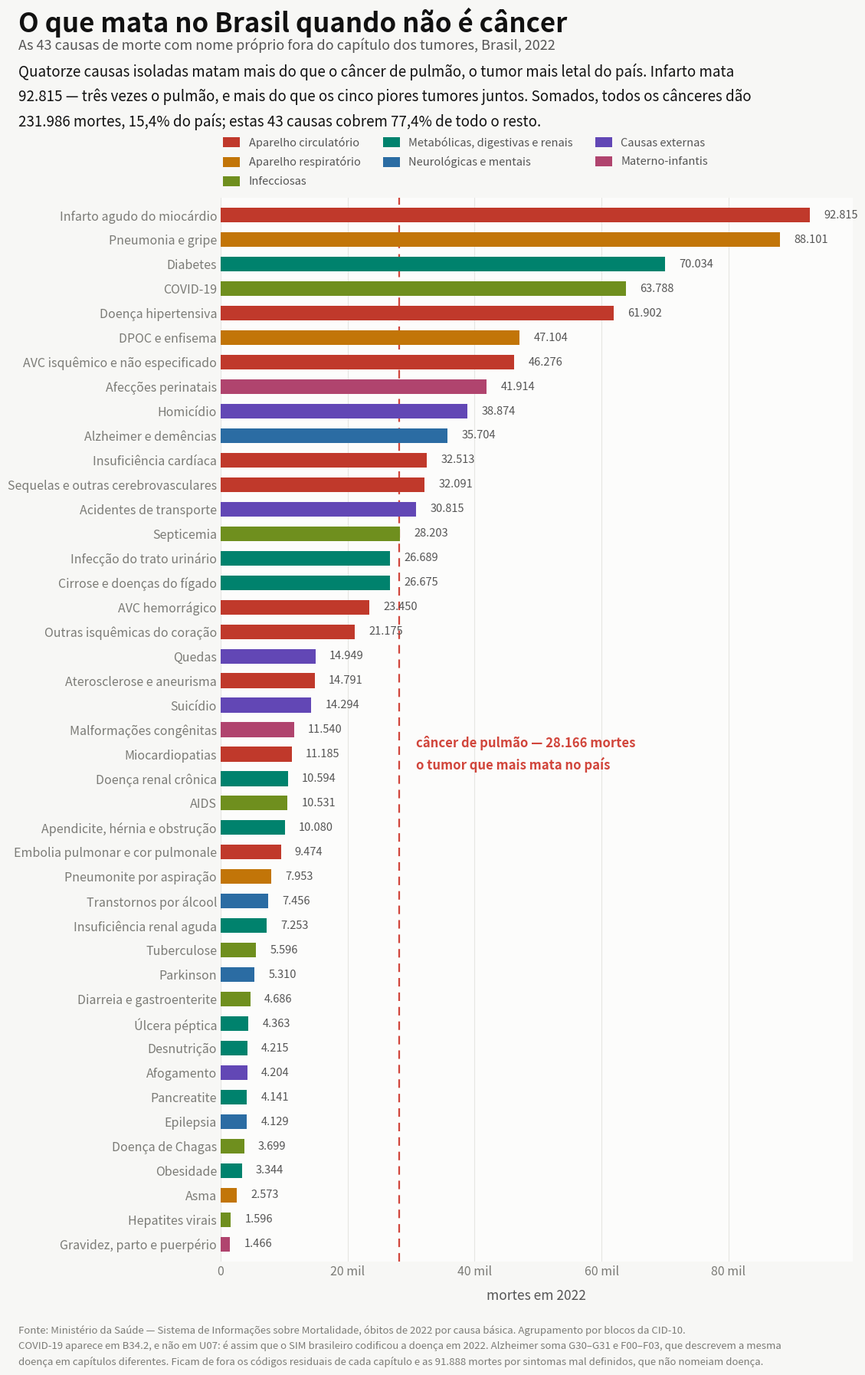

The matplotlib source for this figure: (Note: this script raises an exception after producing the figure.)
#!/usr/bin/env python3
"""As doenças que não são câncer: quanto matam, quanto internam e em que idade (2022).

Continuação de scripts/plot_cancer_internacao_mortalidade.py e
scripts/plot_cancer_idade.py, aplicando o mesmo par de leituras às causas de
morte fora do capítulo das neoplasias. Câncer responde por 15,4% dos óbitos do
país; as outras 1.275.091 mortes de 2022 nunca passaram por esse recorte.

  dataviz/nao_cancer_quantidades_2022.png
      A escala. Barras ordenadas pelo número de mortes, com o total de câncer
      como régua no topo. Mostra que nenhuma causa isolada chega perto do
      câncer somado, mas que infarto, pneumonia e diabetes sozinhos superam
      qualquer tumor individual.

  dataviz/nao_cancer_internacao_mortalidade_2022.png
      O mesmo cruzamento mata × interna do gráfico do câncer. Lá havia um único
      ponto abaixo da paridade (pulmão). Aqui há seis, e eles formam um grupo
      coerente: Chagas, Parkinson, Alzheimer, pneumonite por aspiração,
      sequelas de AVC e doença hipertensiva — doenças crônicas e
      neurodegenerativas para as quais o hospital não tem oferta.

  dataviz/nao_cancer_idade_perfil_2022.png
      Mapa de calor da idade do óbito, uma linha por causa, ordenado pela
      mediana. Vai de 0 (afecções perinatais) a 86 anos (Alzheimer) — uma
      amplitude que o câncer, concentrado entre 33 e 78, não tem.

AGRUPAMENTO
As causas seguem blocos da CID-10 próximos aos da lista de causas evitáveis do
Ministério da Saúde. Duas juntam códigos de capítulos diferentes:
  · COVID-19 — em 2022 o SIM não usa U07: grava tudo em B34.2, no capítulo das
    infecciosas. Sem esse remendo a COVID desapareceria diluída.
  · Alzheimer e demências — G30–G31 (cap. VI) somado a F00–F03 (cap. V). Os
    dois códigos descrevem a mesma doença e a escolha entre eles é do
    codificador; separados, cada metade some do ranking.
Os 43 grupos cobrem 77,4% das mortes não-câncer. O resto fica em códigos
residuais dos capítulos e nas 91.888 mortes mal definidas (cap. XVIII), que não
nomeiam doença nenhuma e por isso não entram.

CAUSA EXTERNA: POR QUE ELA ENTRA AGREGADA NO GRÁFICO DE INTERNAÇÃO
O SIM registra a causa externa (capítulo XX, V01–Y98: homicídio, trânsito,
queda). O SIH registra a lesão que ela produziu (capítulo XIX, S00–T98: fratura,
ferimento). O campo do SIH que guardaria a causa externa
(cid_causa_categoria) está 100% vazio em 2022. Dá para cruzar os dois totais,
mas não dá para saber quantas das internações por lesão vieram de agressão e
quantas de acidente — por isso o gráfico de internação traz uma bolha única,
"causas externas (lesões)", enquanto o mapa etário, que só usa o SIM, separa
homicídio, trânsito, suicídio, queda e afogamento.

Gravidez, parto e puerpério fica fora do gráfico de internação: as 2.234.475
internações do capítulo XV são quase todas partos normais, não tratamento de
doença, e a razão de 1.524 internações por morte não é comparável com nada.
A causa continua nas outras duas figuras.

LIMPEZA DO CAMPO DE IDADE
Mesmo corte de scripts/plot_cancer_idade.py, mais um: além dos 36.846 óbitos
sem idade (2,4%) e dos 6.528 com idade impossível de 116 a 220 anos (0,44%),
descartam-se 1.006 registros com idade negativa (0,07%, até -1,82) — outro
sintoma do mesmo erro de decodificação do campo, que o recorte do câncer não
tinha alcançado porque nenhum deles caía em C00–C97.

As afecções perinatais têm 60% dos óbitos sem idade preenchida: o SIM guarda a
idade em unidade + valor, e a conversão para anos completos perde grande parte
das mortes contadas em horas e dias. A linha do mapa de calor é normalizada
dentro de si mesma, então continua correta ao dizer "morrem no primeiro ano";
o que ela não sustenta é comparação de volume com as outras linhas.

Fonte: Ministério da Saúde — Sistema de Informações sobre Mortalidade (óbitos de
2022 por causa básica) e Sistema de Informações Hospitalares (internações de
2022 por diagnóstico principal). População: IBGE, Censo 2022 (203.080.756).
"""
import matplotlib.pyplot as plt
from matplotlib.colors import LinearSegmentedColormap, Normalize
from matplotlib.lines import Line2D
from matplotlib.patches import Patch

POP = 203_080_756
MORTES_CANCER = 231_986
MORTES_PULMAO = 28_166   # o tumor que mais mata, régua do gráfico de quantidades
MORTES_TOTAL = 1_507_077

# grupo: (mortes, internações, mortes/100 mil, internações/100 mil, família)
DADOS = {
    'Infarto agudo do miocárdio'          : (92815, 162983, 45.7, 80.26, 'circ'),
    'Pneumonia e gripe'                   : (88101, 677393, 43.38, 333.56, 'resp'),
    'Diabetes'                            : (70034, 137350, 34.49, 67.63, 'meta'),
    'COVID-19'                            : (63788, 164865, 31.41, 81.18, 'inf'),
    'Doença hipertensiva'                 : (61902, 59749, 30.48, 29.42, 'circ'),
    'DPOC e enfisema'                     : (47104, 105852, 23.19, 52.12, 'resp'),
    'AVC isquêmico e não especificado'    : (46276, 208836, 22.79, 102.83, 'circ'),
    'Afecções perinatais'                 : (41914, 331617, 20.64, 163.29, 'mat'),
    'Homicídio'                           : (38874, 0, 19.14, 0.0, 'ext'),
    'Alzheimer e demências'               : (35704, 17105, 17.58, 8.42, 'neuro'),
    'Insuficiência cardíaca'              : (32513, 201810, 16.01, 99.37, 'circ'),
    'Sequelas e outras cerebrovasculares' : (32091, 21382, 15.8, 10.53, 'circ'),
    'Acidentes de transporte'             : (30815, 0, 15.17, 0.0, 'ext'),
    'Septicemia'                          : (28203, 154178, 13.89, 75.92, 'inf'),
    'Infecção do trato urinário'          : (26689, 211593, 13.14, 104.19, 'meta'),
    'Cirrose e doenças do fígado'         : (26675, 61453, 13.14, 30.26, 'meta'),
    'AVC hemorrágico'                     : (23450, 33101, 11.55, 16.3, 'circ'),
    'Outras isquêmicas do coração'        : (21175, 134814, 10.43, 66.38, 'circ'),
    'Quedas'                              : (14949, 0, 7.36, 0.0, 'ext'),
    'Aterosclerose e aneurisma'           : (14791, 105825, 7.28, 52.11, 'circ'),
    'Suicídio'                            : (14294, 0, 7.04, 0.0, 'ext'),
    'Malformações congênitas'             : (11540, 85502, 5.68, 42.1, 'mat'),
    'Miocardiopatias'                     : (11185, 14028, 5.51, 6.91, 'circ'),
    'Doença renal crônica'                : (10594, 96875, 5.22, 47.7, 'meta'),
    'AIDS'                                : (10531, 25613, 5.19, 12.61, 'inf'),
    'Apendicite, hérnia e obstrução'      : (10080, 473675, 4.96, 233.24, 'meta'),
    'Embolia pulmonar e cor pulmonale'    : (9474, 14561, 4.67, 7.17, 'circ'),
    'Pneumonite por aspiração'            : (7953, 3843, 3.92, 1.89, 'resp'),
    'Transtornos por álcool'              : (7456, 39766, 3.67, 19.58, 'neuro'),
    'Insuficiência renal aguda'           : (7253, 39491, 3.57, 19.45, 'meta'),
    'Tuberculose'                         : (5596, 21378, 2.76, 10.53, 'inf'),
    'Parkinson'                           : (5310, 1386, 2.61, 0.68, 'neuro'),
    'Diarreia e gastroenterite'           : (4686, 141683, 2.31, 69.77, 'inf'),
    'Úlcera péptica'                      : (4363, 11860, 2.15, 5.84, 'meta'),
    'Desnutrição'                         : (4215, 25906, 2.08, 12.76, 'meta'),
    'Afogamento'                          : (4204, 0, 2.07, 0.0, 'ext'),
    'Pancreatite'                         : (4141, 37682, 2.04, 18.56, 'meta'),
    'Epilepsia'                           : (4129, 63390, 2.03, 31.21, 'neuro'),
    'Doença de Chagas'                    : (3699, 604, 1.82, 0.3, 'inf'),
    'Obesidade'                           : (3344, 9469, 1.65, 4.66, 'meta'),
    'Asma'                                : (2573, 83424, 1.27, 41.08, 'resp'),
    'Hepatites virais'                    : (1596, 3596, 0.79, 1.77, 'inf'),
    'Gravidez, parto e puerpério'         : (1466, 2234475, 0.72, 1100.29, 'mat'),
}

# grupo: (óbitos com idade válida, média, mediana, mínima, máxima, p10, p90)
IDADE = {
    'Afecções perinatais'                 : (16603, 0.4, 0, 0, 104, 0, 0),
    'Malformações congênitas'             : (9493, 9.0, 0, 0, 114, 0, 42),
    'Homicídio'                           : (38071, 32.6, 30, 0, 115, 19, 51),
    'Gravidez, parto e puerpério'         : (1458, 29.9, 30, 12, 89, 20, 40),
    'Afogamento'                          : (4130, 35.1, 35, 0, 112, 4, 64),
    'Acidentes de transporte'             : (30452, 41.6, 40, 0, 115, 20, 67),
    'Suicídio'                            : (14162, 42.1, 40, 9, 114, 21, 67),
    'AIDS'                                : (10457, 45.8, 44, 0, 114, 28, 64),
    'Epilepsia'                           : (4104, 51.9, 54, 0, 109, 19, 82),
    'Transtornos por álcool'              : (7381, 54.9, 55, 10, 115, 38, 71),
    'Tuberculose'                         : (5528, 54.2, 55, 0, 115, 29, 78),
    'Obesidade'                           : (3319, 58.4, 59, 0, 111, 36, 81),
    'Cirrose e doenças do fígado'         : (26432, 59.8, 60, 0, 115, 41, 78),
    'Hepatites virais'                    : (1578, 61.6, 62, 0, 112, 43, 80),
    'Pancreatite'                         : (4092, 62.0, 63, 0, 110, 38, 85),
    'AVC hemorrágico'                     : (23244, 65.5, 67, 0, 115, 44, 86),
    'Miocardiopatias'                     : (11070, 66.9, 69, 0, 115, 41, 89),
    'Infarto agudo do miocárdio'          : (91897, 69.7, 70, 0, 115, 50, 88),
    'Asma'                                : (2555, 64.5, 70, 0, 114, 30, 90),
    'Embolia pulmonar e cor pulmonale'    : (9358, 67.7, 71, 0, 109, 41, 90),
    'Úlcera péptica'                      : (4319, 69.7, 71, 1, 113, 49, 88),
    'Diabetes'                            : (69276, 72.1, 73, 0, 115, 54, 89),
    'Doença de Chagas'                    : (3671, 72.0, 73, 1, 114, 54, 88),
    'Outras isquêmicas do coração'        : (20964, 72.9, 74, 0, 115, 55, 90),
    'Aterosclerose e aneurisma'           : (14628, 72.5, 74, 0, 114, 54, 90),
    'Doença renal crônica'                : (10476, 71.4, 74, 0, 114, 50, 90),
    'Septicemia'                          : (27880, 70.8, 75, 0, 115, 46, 91),
    'Apendicite, hérnia e obstrução'      : (9984, 71.2, 75, 0, 110, 48, 90),
    'Insuficiência renal aguda'           : (7183, 72.6, 76, 0, 111, 51, 91),
    'COVID-19'                            : (62367, 74.3, 77, 0, 115, 54, 92),
    'AVC isquêmico e não especificado'    : (45807, 75.2, 77, 0, 114, 58, 91),
    'Sequelas e outras cerebrovasculares' : (31765, 75.6, 77, 0, 113, 58, 91),
    'Diarreia e gastroenterite'           : (4621, 67.8, 77, 0, 110, 5, 92),
    'Doença hipertensiva'                 : (61313, 76.0, 78, 0, 115, 56, 93),
    'DPOC e enfisema'                     : (46621, 76.6, 78, 0, 115, 62, 91),
    'Insuficiência cardíaca'              : (32170, 76.1, 78, 0, 114, 57, 92),
    'Quedas'                              : (14796, 73.5, 78, 0, 115, 47, 92),
    'Pneumonia e gripe'                   : (87128, 75.4, 80, 0, 115, 53, 94),
    'Parkinson'                           : (5258, 80.5, 81, 21, 110, 68, 92),
    'Desnutrição'                         : (4157, 74.4, 81, 0, 115, 43, 95),
    'Pneumonite por aspiração'            : (7867, 77.2, 82, 0, 114, 55, 95),
    'Infecção do trato urinário'          : (26445, 79.9, 83, 0, 115, 63, 94),
    'Alzheimer e demências'               : (35344, 84.9, 86, 0, 115, 74, 95),
}

# mortes por faixa quinquenal: 0-4, 5-9, … 85-89, 90+
HIST = {
    'Afecções perinatais'                 : [16471, 13, 12, 17, 13, 9, 2, 4, 4, 4, 3, 9, 6, 8, 5, 6, 8, 4, 5],
    'Malformações congênitas'             : [7423, 230, 163, 194, 145, 107, 110, 120, 109, 112, 150, 112, 130, 106, 77, 76, 47, 37, 45],
    'Homicídio'                           : [121, 52, 249, 4219, 7803, 6563, 5228, 4166, 3254, 2145, 1428, 1071, 695, 456, 264, 167, 92, 45, 53],
    'Gravidez, parto e puerpério'         : [0, 0, 10, 119, 258, 327, 316, 279, 126, 15, 3, 2, 0, 0, 2, 0, 0, 1, 0],
    'Afogamento'                          : [443, 128, 159, 352, 335, 308, 337, 344, 326, 321, 252, 248, 183, 146, 103, 81, 39, 13, 12],
    'Acidentes de transporte'             : [245, 204, 294, 1763, 3479, 3231, 2939, 2961, 2942, 2543, 2258, 2127, 1722, 1315, 996, 711, 423, 190, 109],
    'Suicídio'                            : [0, 4, 173, 914, 1448, 1484, 1458, 1497, 1431, 1194, 1053, 1007, 745, 631, 441, 329, 184, 104, 65],
    'AIDS'                                : [25, 9, 6, 29, 349, 841, 1059, 1344, 1575, 1298, 1197, 978, 704, 479, 259, 145, 92, 36, 32],
    'Epilepsia'                           : [175, 68, 68, 112, 155, 174, 162, 256, 313, 273, 359, 354, 332, 320, 251, 211, 196, 174, 151],
    'Transtornos por álcool'              : [0, 0, 1, 7, 19, 112, 263, 497, 758, 926, 1062, 1131, 933, 726, 458, 242, 117, 72, 57],
    'Tuberculose'                         : [27, 5, 17, 76, 186, 248, 297, 372, 446, 503, 562, 605, 525, 491, 386, 307, 235, 149, 91],
    'Obesidade'                           : [4, 3, 4, 22, 46, 65, 124, 201, 260, 298, 330, 334, 353, 366, 308, 225, 197, 115, 64],
    'Cirrose e doenças do fígado'         : [80, 27, 29, 54, 97, 252, 516, 1083, 1745, 2402, 3111, 3455, 3528, 3379, 2505, 1835, 1178, 697, 459],
    'Hepatites virais'                    : [11, 0, 2, 11, 6, 8, 17, 50, 81, 103, 150, 207, 245, 232, 153, 133, 92, 53, 24],
    'Pancreatite'                         : [7, 2, 5, 18, 35, 84, 139, 194, 274, 312, 332, 359, 400, 432, 371, 353, 319, 262, 194],
    'AVC hemorrágico'                     : [67, 28, 51, 76, 118, 181, 294, 623, 1078, 1441, 1895, 2192, 2375, 2581, 2622, 2489, 2274, 1683, 1176],
    'Miocardiopatias'                     : [111, 27, 31, 64, 99, 132, 199, 291, 433, 539, 682, 839, 999, 1119, 1119, 1135, 1165, 1034, 1052],
    'Infarto agudo do miocárdio'          : [19, 4, 13, 93, 224, 356, 598, 1218, 2264, 3643, 5194, 7848, 10348, 11785, 12079, 11253, 10003, 7905, 7050],
    'Asma'                                : [49, 33, 28, 39, 44, 60, 69, 89, 112, 118, 112, 138, 183, 173, 205, 255, 307, 259, 282],
    'Embolia pulmonar e cor pulmonale'    : [71, 12, 13, 48, 87, 136, 193, 290, 405, 458, 458, 619, 741, 850, 934, 1120, 1006, 930, 987],
    'Úlcera péptica'                      : [1, 2, 3, 11, 17, 40, 40, 75, 95, 169, 221, 338, 442, 524, 533, 563, 502, 380, 363],
    'Diabetes'                            : [35, 15, 27, 80, 179, 285, 366, 661, 1134, 1776, 2954, 4633, 6379, 8547, 9849, 9748, 9100, 7300, 6208],
    'Doença de Chagas'                    : [1, 0, 1, 2, 3, 3, 1, 19, 51, 127, 164, 244, 361, 478, 545, 553, 513, 346, 259],
    'Outras isquêmicas do coração'        : [5, 4, 6, 9, 29, 59, 80, 130, 306, 521, 830, 1382, 1991, 2493, 3050, 2933, 2706, 2214, 2216],
    'Aterosclerose e aneurisma'           : [10, 3, 13, 10, 34, 72, 92, 173, 268, 363, 543, 833, 1300, 1758, 2070, 2112, 1933, 1534, 1507],
    'Doença renal crônica'                : [41, 6, 8, 34, 50, 74, 111, 146, 237, 326, 429, 741, 887, 1137, 1201, 1317, 1305, 1227, 1199],
    'Septicemia'                          : [721, 64, 71, 127, 177, 212, 251, 372, 539, 734, 1029, 1499, 2018, 2653, 3151, 3493, 3749, 3473, 3547],
    'Apendicite, hérnia e obstrução'      : [142, 19, 44, 49, 60, 89, 92, 133, 197, 263, 363, 512, 727, 950, 1189, 1409, 1424, 1264, 1058],
    'Insuficiência renal aguda'           : [62, 13, 8, 20, 26, 45, 61, 101, 155, 177, 249, 395, 489, 751, 833, 1000, 1014, 854, 930],
    'COVID-19'                            : [484, 95, 91, 146, 207, 307, 435, 632, 988, 1342, 1933, 2995, 4266, 5647, 6918, 8315, 9093, 8731, 9742],
    'AVC isquêmico e não especificado'    : [12, 6, 7, 30, 40, 93, 154, 248, 558, 837, 1325, 2284, 3368, 4785, 6106, 6861, 7184, 6127, 5782],
    'Sequelas e outras cerebrovasculares' : [20, 11, 10, 20, 41, 69, 89, 156, 338, 539, 866, 1384, 2216, 3293, 4270, 4882, 5076, 4379, 4106],
    'Diarreia e gastroenterite'           : [458, 29, 19, 18, 24, 15, 30, 40, 74, 101, 104, 167, 231, 332, 423, 535, 644, 654, 723],
    'Doença hipertensiva'                 : [10, 4, 6, 17, 46, 97, 184, 425, 797, 1388, 2144, 3181, 4507, 5850, 6886, 7667, 8589, 8498, 11017],
    'DPOC e enfisema'                     : [15, 11, 4, 9, 23, 31, 47, 77, 192, 343, 870, 1798, 3492, 5204, 6686, 7554, 7893, 6526, 5846],
    'Insuficiência cardíaca'              : [35, 15, 13, 30, 51, 107, 125, 219, 395, 583, 921, 1476, 2159, 2914, 3798, 4340, 4989, 4685, 5315],
    'Quedas'                              : [66, 22, 18, 32, 108, 147, 202, 285, 377, 461, 554, 717, 844, 1019, 1319, 1658, 2158, 2307, 2502],
    'Pneumonia e gripe'                   : [1648, 178, 155, 266, 345, 485, 632, 859, 1303, 1544, 2212, 3298, 4550, 6233, 8417, 10294, 12856, 13523, 18330],
    'Parkinson'                           : [0, 0, 0, 0, 4, 3, 2, 5, 6, 13, 29, 72, 157, 328, 632, 949, 1142, 1075, 841],
    'Desnutrição'                         : [176, 24, 28, 25, 23, 27, 30, 43, 68, 80, 81, 132, 162, 227, 331, 426, 566, 624, 1084],
    'Pneumonite por aspiração'            : [149, 11, 14, 31, 39, 41, 38, 74, 91, 140, 158, 241, 337, 456, 679, 853, 1211, 1316, 1988],
    'Infecção do trato urinário'          : [76, 17, 23, 33, 56, 58, 59, 109, 165, 264, 414, 709, 1098, 1673, 2440, 3401, 4473, 4845, 6532],
    'Alzheimer e demências'               : [11, 6, 12, 7, 12, 6, 11, 18, 39, 48, 86, 152, 394, 959, 2214, 4252, 6869, 8694, 11554],
}

SURFACE, FIG_BG = "#fcfcfb", "#f7f7f5"
TXT, TXT2, TXT3 = "#111111", "#555555", "#7b7b76"
ACENTO, FAIXA, GRID, REF = "#d1453b", "#e79c92", "#e6e6e2", "#b6b6ae"

# paleta categórica das famílias — validada para a superfície #fcfcfb:
# banda de luminosidade, piso de croma, separação CVD e contraste, todos PASS
FAMILIA = {
    "circ":  ("Aparelho circulatório", "#c0392b"),
    "resp":  ("Aparelho respiratório", "#c27508"),
    "inf":   ("Infecciosas", "#6f8f1e"),
    "meta":  ("Metabólicas, digestivas e renais", "#00826d"),
    "neuro": ("Neurológicas e mentais", "#2b6ca3"),
    "ext":   ("Causas externas", "#6247b5"),
    "mat":   ("Materno-infantis", "#b0446e"),
}


def mg(n):
    """milhar com ponto, como se escreve em português"""
    return f"{n:,}".replace(",", ".")


def vg(v, casas=1):
    return f"{v:.{casas}f}".replace(".", ",")


# ============================================================ figura 1
# a escala: quantas mortes cada causa produziu, com o câncer inteiro de régua
ORDEM1 = sorted(DADOS, key=lambda g: -DADOS[g][0])

fig = plt.figure(figsize=(12.4, 18.4), dpi=200, facecolor=FIG_BG)
ax = fig.add_axes((0.295, 0.085, 0.665, 0.754))
ax.set_facecolor(SURFACE)

n = len(ORDEM1)
# régua: o tumor que mais mata no país, para comparar causa com causa. O total
# de câncer somado (231.986) não serve de linha aqui — esmagaria a escala e
# compararia um capítulo inteiro contra doenças individuais
ax.axvline(MORTES_PULMAO, color=ACENTO, lw=1.6, ls=(0, (5, 3.5)), zorder=2)
ax.text(MORTES_PULMAO + 2600, 20,
        f"câncer de pulmão — {mg(MORTES_PULMAO)} mortes\no tumor que mais mata no país",
        color=ACENTO, fontsize=12, fontweight="bold", ha="left", va="center",
        linespacing=1.5, zorder=5)

for i, g in enumerate(ORDEM1):
    mortes, _int, _m100, _i100, fam = DADOS[g]
    y = n - 1 - i
    ax.barh(y, mortes, height=0.6, color=FAMILIA[fam][1], zorder=3)
    ax.text(mortes + 2200, y, mg(mortes), va="center", ha="left",
            fontsize=10.5, color=TXT2, zorder=3)

ax.set_yticks(range(n))
ax.set_yticklabels(list(reversed(ORDEM1)), fontsize=10.5, color=TXT2)
ax.set_ylim(-0.7, n - 0.3)
ax.set_xlim(0, 99_500)
ax.set_xticks([0, 20_000, 40_000, 60_000, 80_000])
ax.set_xticklabels(["0", "20 mil", "40 mil", "60 mil", "80 mil"])
ax.grid(axis="x", color=GRID, lw=0.8)
ax.set_axisbelow(True)
for sp in ax.spines.values():
    sp.set_visible(False)
ax.tick_params(colors=TXT3, labelsize=11.5, length=0)
ax.set_xlabel("mortes em 2022", fontsize=12.5, color=TXT2, labelpad=10)

ax.legend(handles=[Patch(facecolor=c, label=rot) for rot, c in FAMILIA.values()],
          loc="lower left", bbox_to_anchor=(-0.005, 1.005), ncol=3, frameon=False,
          fontsize=10.5, labelcolor=TXT2, handletextpad=0.8, columnspacing=2.0,
          handlelength=1.5, handleheight=1.0, borderpad=0.0, labelspacing=0.7)

fig.text(0.082, 0.974, "O que mata no Brasil quando não é câncer",
         ha="left", va="top", fontsize=25, fontweight="bold", color=TXT)
fig.text(0.082, 0.9525,
         "As 43 causas de morte com nome próprio fora do capítulo dos tumores, Brasil, 2022",
         ha="left", va="top", fontsize=13, color=TXT2)
fig.text(0.082, 0.9345,
         "Quatorze causas isoladas matam mais do que o câncer de pulmão, o tumor mais letal do país. Infarto mata\n"
         "92.815 — três vezes o pulmão, e mais do que os cinco piores tumores juntos. Somados, todos os cânceres dão\n"
         "231.986 mortes, 15,4% do país; estas 43 causas cobrem 77,4% de todo o resto.",
         ha="left", va="top", fontsize=13.5, color=TXT, linespacing=1.6)

fig.text(0.082, 0.040,
         "Fonte: Ministério da Saúde — Sistema de Informações sobre Mortalidade, óbitos de 2022 por causa básica. Agrupamento por blocos da CID-10.\n"
         "COVID-19 aparece em B34.2, e não em U07: é assim que o SIM brasileiro codificou a doença em 2022. Alzheimer soma G30–G31 e F00–F03, que descrevem a mesma\n"
         "doença em capítulos diferentes. Ficam de fora os códigos residuais de cada capítulo e as 91.888 mortes por sintomas mal definidos, que não nomeiam doença.",
         ha="left", va="top", fontsize=9.5, color=TXT3, linespacing=1.6)

out1 = "dataviz/nao_cancer_quantidades_2022.png"
fig.savefig(out1, facecolor=fig.get_facecolor())
print("ok:", out1)

# ============================================================ figura 2
# mata × interna, o mesmo cruzamento do gráfico do câncer
# fora: gravidez/parto (internação é parto, não tratamento), as causas externas
# desagregadas (o SIH não separa a causa da lesão) e seis causas pequenas que
# só apertariam os rótulos sem mudar a leitura
FORA_SCATTER = {
    "Gravidez, parto e puerpério",
    "Homicídio", "Acidentes de transporte", "Quedas", "Suicídio", "Afogamento",
    "Obesidade", "Hepatites virais", "Úlcera péptica",
    "Insuficiência renal aguda", "Embolia pulmonar e cor pulmonale",
    "Miocardiopatias",
}
EXTERNAS = ("Causas externas (lesões)", 141_944, 1_353_446)

PONTOS = {g: (m100, i100, mortes, fam)
          for g, (mortes, _i, m100, i100, fam) in DADOS.items()
          if g not in FORA_SCATTER}
PONTOS[EXTERNAS[0]] = (EXTERNAS[1] / POP * 1e5, EXTERNAS[2] / POP * 1e5,
                       EXTERNAS[1], "ext")

XLIM, YLIM = (0.95, 92.0), (0.185, 1050.0)

fig2 = plt.figure(figsize=(12.4, 13.8), dpi=200, facecolor=FIG_BG)
ax2 = fig2.add_axes((0.082, 0.125, 0.90, 0.625))
ax2.set_facecolor(SURFACE)

ax2.set_xscale("log")
ax2.set_yscale("log")
ax2.set_xlim(*XLIM)
ax2.set_ylim(*YLIM)
ax2.set_xticks([1, 2, 4, 8, 16, 32, 64])
ax2.set_yticks([0.25, 1, 4, 16, 64, 256, 1024])
ax2.set_xticklabels(["1", "2", "4", "8", "16", "32", "64"])
ax2.set_yticklabels(["0,25", "1", "4", "16", "64", "256", "1.024"])
ax2.minorticks_off()
ax2.grid(color=GRID, lw=0.8)
ax2.set_axisbelow(True)
for sp in ax2.spines.values():
    sp.set_visible(False)
ax2.tick_params(colors=TXT3, labelsize=12, length=0)

# linhas de razão internação/morte — paralelas em log-log
fixos = []
for razao, texto, cor in ((1, "1 internação por morte", ACENTO),
                          (5, "5 por morte", REF),
                          (25, "25 por morte", REF)):
    ax2.plot(list(XLIM), [x * razao for x in XLIM], color=cor,
             lw=1.5 if razao == 1 else 1.1, ls=(0, (5, 3.5)), zorder=1)
    x_ini = XLIM[0] * 1.06
    fixos.append(ax2.text(x_ini, x_ini * razao * 1.10, texto,
                          color=ACENTO if razao == 1 else TXT3,
                          fontweight="bold" if razao == 1 else "normal",
                          fontsize=11 if razao == 1 else 10.5,
                          ha="left", va="bottom", zorder=1))

# faixa sombreada abaixo da paridade — onde o hospital não tem o que oferecer
ax2.fill_between(list(XLIM), [YLIM[0]] * 2, list(XLIM), color="#f3e2df",
                 alpha=0.55, zorder=0)
fixos.append(ax2.text(1.03, 0.205,
                      "abaixo da linha: morre mais gente do que chega a internar",
                      color="#8f5049", fontsize=11.5, fontstyle="italic",
                      ha="left", va="bottom", zorder=1))


def area(mortes):
    """área da bolha em pt², proporcional ao número de mortes"""
    return 80 + mortes / 92_815 * 1250


for g, (mx, my, mortes, fam) in sorted(PONTOS.items(), key=lambda kv: -kv[1][2]):
    ax2.scatter(mx, my, s=area(mortes), color=FAMILIA[fam][1], alpha=0.85,
                edgecolors=SURFACE, linewidths=2, zorder=3)

ax2.set_xlabel("mortes por 100 mil habitantes  ·  escala dobrando a cada marca",
               fontsize=12.5, color=TXT2, labelpad=10)
ax2.set_ylabel("internações no SUS por 100 mil habitantes",
               fontsize=12.5, color=TXT2, labelpad=10)

leg_tam = [Line2D([], [], marker="o", ls="", markerfacecolor=TXT3, alpha=0.8,
                  markeredgecolor=SURFACE, markeredgewidth=1.5,
                  markersize=area(v) ** 0.5 * 0.72, label=rot)
           for v, rot in ((90_000, "90 mil mortes"), (30_000, "30 mil"),
                          (5_000, "5 mil"))]
l1 = ax2.legend(handles=leg_tam, loc="lower right", frameon=False, fontsize=11,
                labelcolor=TXT2, handletextpad=1.3, borderpad=1.0,
                labelspacing=1.4, title="tamanho da bolha = mortes no ano",
                title_fontsize=10.5, alignment="left")
ax2.add_artist(l1)
ax2.legend(handles=[Line2D([], [], marker="o", ls="", markerfacecolor=c,
                           markeredgecolor=SURFACE, markersize=9, label=rot)
                    for rot, c in FAMILIA.values()],
           loc="upper left", bbox_to_anchor=(-0.005, 1.055), ncol=4, frameon=False,
           fontsize=10.5, labelcolor=TXT2, handletextpad=0.6, columnspacing=1.6,
           borderpad=0.0)

# ------------------------------------------------- rótulos sem sobreposição
# mesmo algoritmo do gráfico do câncer: tenta oito direções ao redor de cada
# bolha, em cinco afastamentos, e fica na de menor custo — sair do painel é
# proibido, encostar em rótulo já posto ou em outra bolha é penalizado
QUEBRA = {
    "Infarto agudo do miocárdio": "Infarto agudo\ndo miocárdio",
    "AVC isquêmico e não especificado": "AVC isquêmico e\nnão especificado",
    "Sequelas e outras cerebrovasculares": "Sequelas e outras\ncerebrovasculares",
    "Infecção do trato urinário": "Infecção do\ntrato urinário",
    "Cirrose e doenças do fígado": "Cirrose e\ndoenças do fígado",
    "Outras isquêmicas do coração": "Outras isquêmicas\ndo coração",
    "Aterosclerose e aneurisma": "Aterosclerose\ne aneurisma",
    "Apendicite, hérnia e obstrução": "Apendicite, hérnia\ne obstrução",
    "Pneumonite por aspiração": "Pneumonite\npor aspiração",
    "Transtornos por álcool": "Transtornos\npor álcool",
    "Diarreia e gastroenterite": "Diarreia e\ngastroenterite",
    "Malformações congênitas": "Malformações\ncongênitas",
    "Alzheimer e demências": "Alzheimer\ne demências",
    "Doença renal crônica": "Doença\nrenal crônica",
    "Causas externas (lesões)": "Causas externas\n(lesões)",
    "Afecções perinatais": "Afecções\nperinatais",
    "Insuficiência cardíaca": "Insuficiência\ncardíaca",
    "Doença hipertensiva": "Doença\nhipertensiva",
    "Pneumonia e gripe": "Pneumonia\ne gripe",
    "DPOC e enfisema": "DPOC e\nenfisema",
    "Doença de Chagas": "Doença\nde Chagas",
}
DIRECOES = [(1, 0, "left", "center"), (-1, 0, "right", "center"),
            (0, 1, "center", "bottom"), (0, -1, "center", "top"),
            (0.72, 0.72, "left", "bottom"), (0.72, -0.72, "left", "top"),
            (-0.72, 0.72, "right", "bottom"), (-0.72, -0.72, "right", "top")]
AFASTAMENTO = (7, 14, 22, 32, 44, 58, 74, 92, 115, 145, 180, 220)

fig2.canvas.draw()
renderer = fig2.canvas.get_renderer()
inv = ax2.transData.inverted()
painel = ax2.get_window_extent(renderer)
ocupado = [lg.get_window_extent(renderer).expanded(1.02, 1.02)
           for lg in (l1, ax2.get_legend())]
ocupado += [t.get_window_extent(renderer).expanded(1.08, 1.4) for t in fixos]
bolhas = []
for g, (mx, my, mortes, _f) in PONTOS.items():
    px, py = ax2.transData.transform((mx, my))
    bolhas.append((px, py, area(mortes) ** 0.5 / 2 * fig2.dpi / 72))

for g, (mx, my, mortes, fam) in sorted(PONTOS.items(), key=lambda kv: -kv[1][2]):
    destaque = mortes >= 60_000
    px, py = ax2.transData.transform((mx, my))
    r = area(mortes) ** 0.5 / 2 * fig2.dpi / 72
    txt = ax2.text(mx, my, QUEBRA.get(g, g),
                   fontsize=12.5 if destaque else 10.5,
                   color=TXT if destaque else TXT2, linespacing=1.25,
                   fontweight="bold" if destaque else "normal", zorder=4)
    melhor, melhor_custo = None, None
    for passo, (dx, dy, ha, va) in enumerate(DIRECOES):
        for afasta in AFASTAMENTO:
            txt.set_ha(ha)
            txt.set_va(va)
            alvo = (px + dx * (r + afasta), py + dy * (r + afasta))
            txt.set_position(inv.transform(alvo))
            bb = txt.get_window_extent(renderer).expanded(1.06, 1.3)
            custo = 0.0
            for lado in (painel.x0 - bb.x0, bb.x1 - painel.x1,
                         painel.y0 - bb.y0, bb.y1 - painel.y1):
                if lado > 0:
                    custo += 9000 + lado
            for o in ocupado:
                if bb.overlaps(o):
                    custo += 20000
            for bx, by, br in bolhas:
                if (bb.x0 - br < bx < bb.x1 + br) and (bb.y0 - br < by < bb.y1 + br):
                    custo += 4000
            custo += {0: 0, 1: 5, 2: 3, 3: 3}.get(passo, 8) + afasta * 0.6
            if melhor_custo is None or custo < melhor_custo:
                melhor, melhor_custo = (ha, va, alvo, afasta), custo
        if melhor_custo is not None and melhor_custo < 8:
            break
    ha, va, alvo, afasta = melhor
    txt.set_ha(ha)
    txt.set_va(va)
    txt.set_position(inv.transform(alvo))
    ocupado.append(txt.get_window_extent(renderer).expanded(1.06, 1.3))
    bb = txt.get_window_extent(renderer)
    ax_lab = bb.x0 if ha == "left" else bb.x1 if ha == "right" else (bb.x0 + bb.x1) / 2
    ay_lab = bb.y0 if va == "bottom" else bb.y1 if va == "top" else (bb.y0 + bb.y1) / 2
    dist = max(((ax_lab - px) ** 2 + (ay_lab - py) ** 2) ** 0.5, 1e-6)
    ambigua = any(((ax_lab - bx) ** 2 + (ay_lab - by) ** 2) ** 0.5 - br < dist - r
                  for bx, by, br in bolhas if (bx, by) != (px, py))
    if afasta > 20 or ambigua:
        p0 = inv.transform((px + (ax_lab - px) * r / dist,
                            py + (ay_lab - py) * r / dist))
        p1 = inv.transform((ax_lab - (ax_lab - px) / dist * 4,
                            ay_lab - (ay_lab - py) / dist * 4))
        ax2.plot([p0[0], p1[0]], [p0[1], p1[1]], color="#9d9d95", lw=1.0, zorder=2)

fig2.text(0.082, 0.964, "As doenças de que se morre sem passar pelo hospital",
          ha="left", va="top", fontsize=25, fontweight="bold", color=TXT)
fig2.text(0.082, 0.9345,
          "Causas de morte que não são câncer, 2022 — quanto cada uma mata (horizontal) contra quanto interna no SUS (vertical)",
          ha="left", va="top", fontsize=13, color=TXT2)
fig2.text(0.082, 0.9095,
          "No gráfico do câncer só o tumor de pulmão ficava abaixo da paridade. Fora do câncer são seis, e formam um grupo\n"
          "coerente: Chagas interna 0,16 vez por morte, Parkinson 0,26, Alzheimer 0,48, pneumonite por aspiração 0,48,\n"
          "sequelas de AVC 0,67 e doença hipertensiva 0,97 — doenças crônicas e degenerativas para as quais o hospital não\n"
          "tem oferta: não há cirurgia, não há ciclo de tratamento, não há alta.",
          ha="left", va="top", fontsize=13.5, color=TXT, linespacing=1.6)

fig2.text(0.082, 0.075,
          "Fonte: Ministério da Saúde — Sistema de Informações sobre Mortalidade (óbitos com causa básica) e Sistema de Informações Hospitalares (internações com\n"
          "diagnóstico principal), 2022. População: IBGE, Censo 2022. Taxas brutas, não padronizadas por idade — comparáveis entre si, não com séries internacionais.\n"
          "Internação conta episódio, não paciente. Causas externas entram agregadas porque o SIM registra a causa (agressão, queda) e o SIH, a lesão que ela produziu:\n"
          "o campo de causa externa do SIH está vazio em 2022. Gravidez, parto e puerpério fica fora — suas 2,2 milhões de internações são partos, não tratamento.",
          ha="left", va="top", fontsize=9.5, color=TXT3, linespacing=1.6)

out2 = "dataviz/nao_cancer_internacao_mortalidade_2022.png"
fig2.savefig(out2, facecolor=fig2.get_facecolor())
print("ok:", out2)

# ============================================================ figura 3
# mapa de calor: que fatia das mortes de cada causa cai em cada faixa etária
GRUPOS_ET = list(range(0, 95, 5))
ORDEM3 = sorted(IDADE, key=lambda g: (IDADE[g][2], IDADE[g][1]))

RAMPA = LinearSegmentedColormap.from_list("rodado_seq", [
    "#fdf6f4", "#f9dfd9", "#f2bdb2", "#e8968a", "#dc6c5f", "#c9402f", "#96271d"])

fig3 = plt.figure(figsize=(12.4, 13.4), dpi=200, facecolor=FIG_BG)
ax3 = fig3.add_axes((0.285, 0.225, 0.665, 0.600))
ax3.set_facecolor(SURFACE)

matriz = [[100 * n / sum(HIST[g]) for n in HIST[g]] for g in ORDEM3]

# o teto da rampa é a maior célula fora das duas linhas infantis (Alzheimer,
# 32,7% das mortes em 90+). Perinatais (99,2%) e malformações (78,2%) estouram
# a escala e saturam no tom mais escuro: sem esse corte as duas apagariam o
# miolo do mapa, que é onde está a informação
VMAX = 33
im = ax3.imshow(matriz, aspect="auto", cmap=RAMPA, norm=Normalize(0, VMAX),
                interpolation="nearest")

# risco branco na idade mediana — ancora o mapa à coluna da tabela
for i, g in enumerate(ORDEM3):
    x = min(IDADE[g][2] / 5, 18.5) - 0.5
    ax3.plot([x, x], [i - 0.45, i + 0.45], color="#ffffff", lw=2.2,
             solid_capstyle="butt", zorder=3)

ax3.set_yticks(range(len(ORDEM3)))
ax3.set_yticklabels(ORDEM3, fontsize=10.5, color=TXT2)
ax3.set_xticks(range(0, 19, 2))
ax3.set_xticklabels([f"{g}" for g in GRUPOS_ET[::2]], fontsize=11.5, color=TXT3)
ax3.tick_params(length=0)
for sp in ax3.spines.values():
    sp.set_visible(False)
ax3.set_xlabel("faixa etária no momento da morte  ·  última coluna = 90 anos ou mais",
               fontsize=12.5, color=TXT2, labelpad=10)

# as etiquetas do eixo Y ganham a cor da família, para amarrar às outras figuras
for tick, g in zip(ax3.get_yticklabels(), ORDEM3):
    tick.set_color(FAMILIA[DADOS[g][4]][1])

cb = fig3.colorbar(im, ax=ax3, orientation="horizontal", fraction=0.030,
                   pad=0.105, aspect=42)
cb.outline.set_visible(False)
cb.set_ticks([0, 5, 10, 15, 20, 25, 30])
cb.ax.tick_params(colors=TXT3, labelsize=10.5, length=0)
cb.set_label("fatia das mortes daquela causa que cai na faixa  ·  cada linha soma 100%  ·  as duas linhas infantis estouram a escala",
             fontsize=10.5, color=TXT3, labelpad=9)
cb.ax.xaxis.set_major_formatter(lambda v, _: f"{v:g}%".replace(".", ","))

fig3.text(0.082, 0.972, "De 0 a 86 anos: a idade separa mais fora do câncer",
          ha="left", va="top", fontsize=25, fontweight="bold", color=TXT)
fig3.text(0.082, 0.9455,
          "Cada linha é uma causa de morte e soma 100%: quanto mais escura a célula, mais mortes daquela causa naquela idade",
          ha="left", va="top", fontsize=13, color=TXT2)
fig3.text(0.082, 0.9235,
          "O câncer inteiro cabe entre a mediana de 33 anos do testículo e a de 78 da próstata. Fora dele a amplitude é o\n"
          "dobro: as perinatais matam no primeiro dia, o homicídio aos 30, o Alzheimer aos 86. Fora as causas infantis,\n"
          "homicídio é a mais jovem em volume: um terço das suas 38.874 mortes vem antes dos 25 anos.",
          ha="left", va="top", fontsize=13.5, color=TXT, linespacing=1.6)

fig3.text(0.082, 0.150,
          "Fonte: Ministério da Saúde — Sistema de Informações sobre Mortalidade, óbitos de 2022 por causa básica. Percentuais dentro de cada causa, não entre causas —\n"
          "a cor compara idades de uma mesma doença, nunca o tamanho de uma doença contra a outra. Fora os óbitos sem idade preenchida (2,4%), os 0,44% com idade\n"
          "impossível (116 a 220 anos) e os 0,07% com idade negativa. Afecções perinatais têm 60% dos óbitos sem idade em anos: a linha continua indicando corretamente\n"
          "que se morre no primeiro ano de vida, mas não sustenta comparação de volume com as demais. A cor do nome segue a família da doença, como nas outras figuras.",
          ha="left", va="top", fontsize=9.5, color=TXT3, linespacing=1.6)

out3 = "dataviz/nao_cancer_idade_perfil_2022.png"
fig3.savefig(out3, facecolor=fig3.get_facecolor())
print("ok:", out3)
